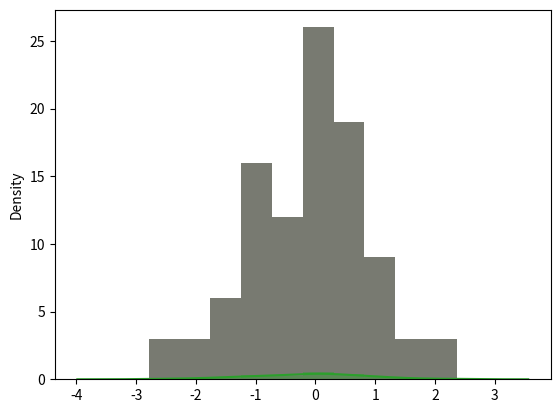

This chart was generated by the following Python code:
import numpy as np 
import pandas as pd 
import matplotlib.pyplot as plt 
import seaborn as sns

# data prepare
s =np.random.randn(100)
# use matplot
plt.hist(s)
plt.show()


# use seaborn
sns.distplot(s,kde=False)
plt.show()

# kde change True
sns.distplot(s,kde =True)
plt.show()